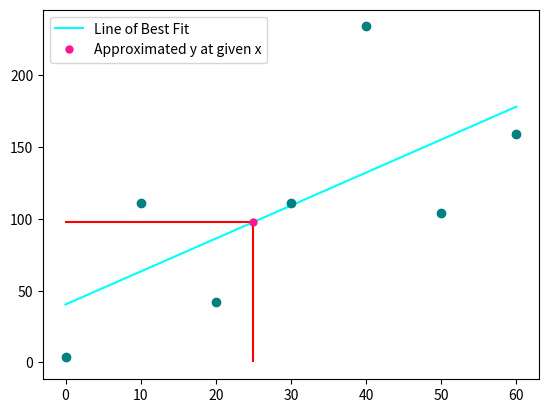

Python code for this plot:
import numpy as np
import matplotlib.pyplot as plt

data = np.array([[0,10,20,30,40,50,60],[4,111,42,111,234,104,159]])
m, b = np.polyfit(data[0,:], data[1,:],1)
y_ = lambda x_: m*x_ + b

y = y_(25)
plt.vlines(25,0,y,color = "red")
plt.plot([0,25],[y,y],color = "red")

plt.plot(data[0,:], m*data[0,:] + b, color = "aqua", label = "Line of Best Fit")
plt.plot(data[0,:],data[1,:],"o",color = "teal")
plt.plot(25,y,"o", markersize = 5, color = "deeppink", label = "Approximated y at given x")
plt.legend()
plt.show()